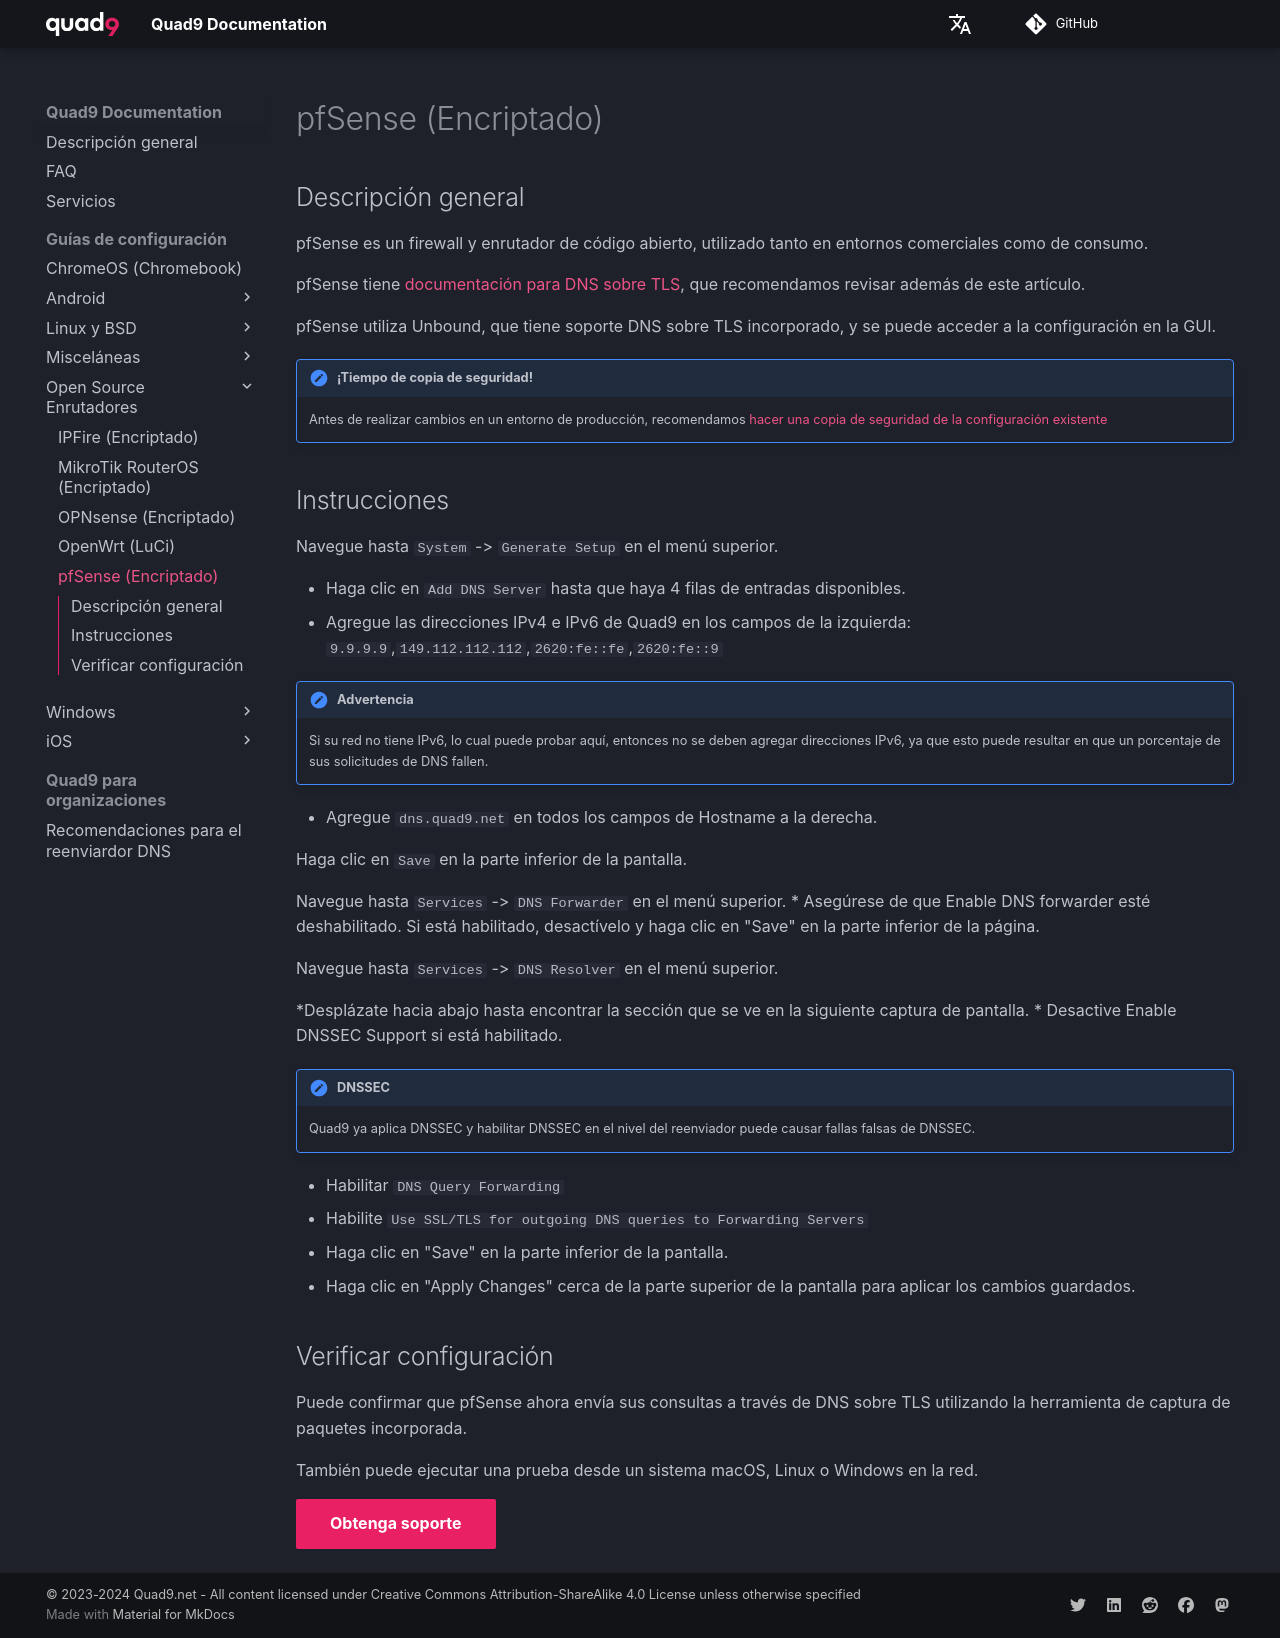

repository: Quad9DNS/documentation · page: es/Guías_de_configuración/Open_Source_Enrutadores/pfSense_(Encriptado)/index.html · generator: mkdocs

## Descripción general

pfSense es un firewall y enrutador de código abierto, utilizado tanto en entornos comerciales como de consumo.

pfSense tiene [documentación para DNS sobre TLS](https://docs.netgate.com/pfsense/en/latest/recipes/dns-over-tls.html), que recomendamos revisar además de este artículo.

pfSense utiliza Unbound, que tiene soporte DNS sobre TLS incorporado, y se puede acceder a la configuración en la GUI.

!!! advertencia "¡Tiempo de copia de seguridad!"
     Antes de realizar cambios en un entorno de producción, recomendamos [hacer una copia de seguridad de la configuración existente](https://docs.netgate.com/pfsense/en/latest/backup/configuration.html)
	 

## Instrucciones

Navegue hasta `System` -> `Generate Setup` en el menú superior.

* Haga clic en `Add DNS Server` hasta que haya 4 filas de entradas disponibles.
* Agregue las direcciones IPv4 e IPv6 de Quad9 en los campos de la izquierda:
`9.9.9.9`,`149.112.112.112`,`2620:fe::fe`,`2620:fe::9`

!!! advertencia
     Si su red no tiene IPv6, lo cual puede probar aquí, entonces no se deben agregar direcciones IPv6, ya que esto puede resultar en que un porcentaje de sus solicitudes de DNS fallen.

* Agregue `dns.quad9.net` en todos los campos de Hostname a la derecha.

Haga clic en `Save` en la parte inferior de la pantalla.

Navegue hasta `Services` -> `DNS Forwarder` en el menú superior.
* Asegúrese de que Enable DNS forwarder esté deshabilitado. Si está habilitado, desactívelo y haga clic en "Save" en la parte inferior de la página.

Navegue hasta `Services` -> `DNS Resolver` en el menú superior.

*Desplázate hacia abajo hasta encontrar la sección que se ve en la siguiente captura de pantalla.
* Desactive Enable DNSSEC Support  si está habilitado.
!!! nota "DNSSEC"
     Quad9 ya aplica DNSSEC y habilitar DNSSEC en el nivel del reenviador puede causar fallas falsas de DNSSEC.
* Habilitar `DNS Query Forwarding`
* Habilite `Use SSL/TLS for outgoing DNS queries to Forwarding Servers`
* Haga clic en "Save" en la parte inferior de la pantalla.
* Haga clic en "Apply Changes"  cerca de la parte superior de la pantalla para aplicar los cambios guardados.

## Verificar configuración

Puede confirmar que pfSense ahora envía sus consultas a través de DNS sobre TLS utilizando la herramienta de captura de paquetes incorporada.

También puede ejecutar una prueba desde un sistema macOS, Linux o Windows en la red.

[Obtenga soporte](https://quad9.net/es/support/contact){ .md-button .md-button--primary }
